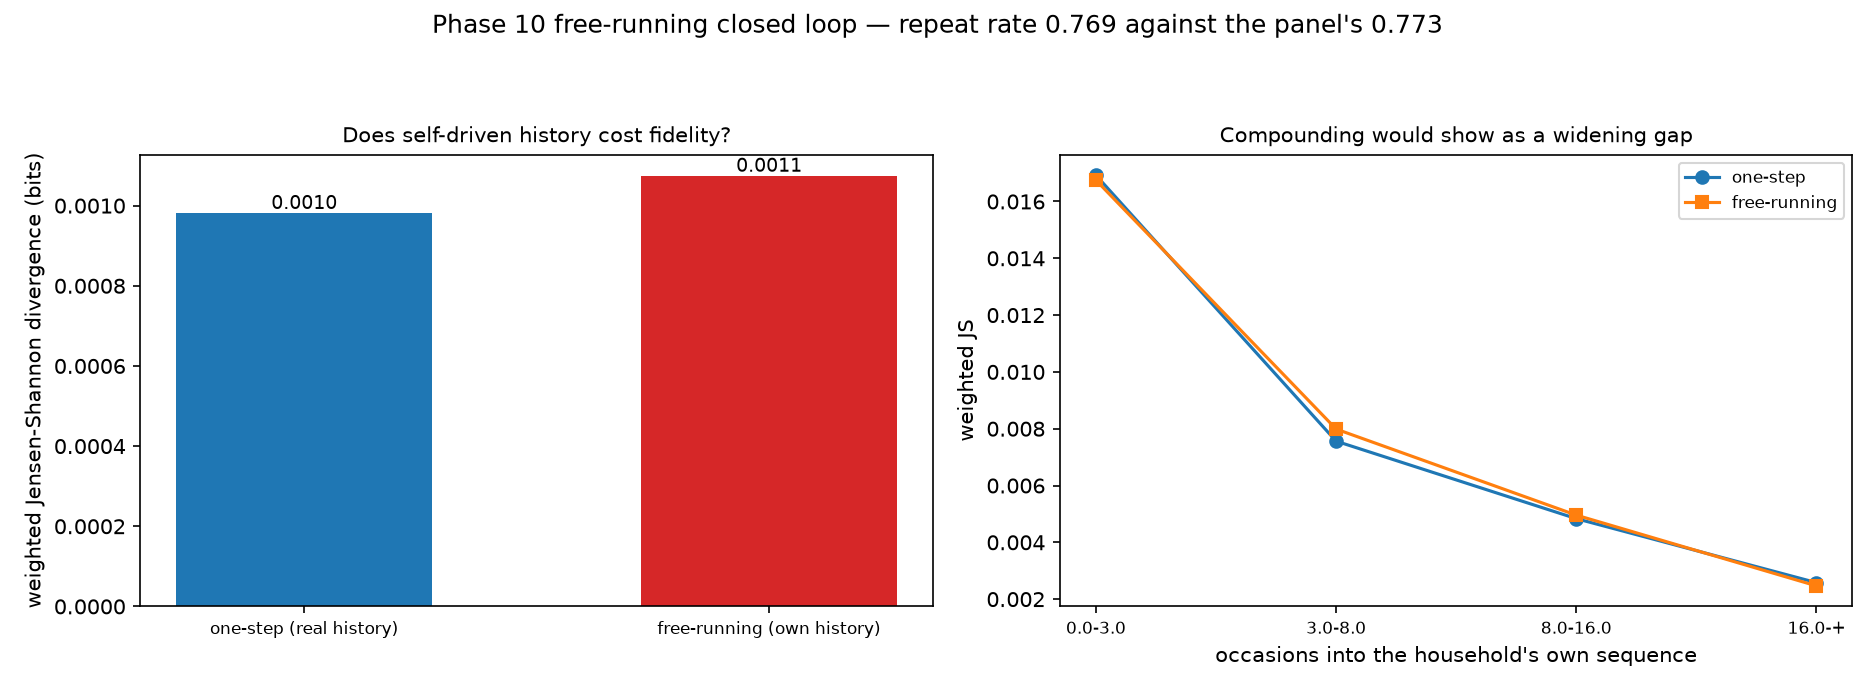

Source data for this figure (header and first rows):
arm, weighted_js, log_loss, contrast_price, contrast_display, contrast_feature, contrast_repeat, signs_matched
one-step (real history), 0.0009804, 0.4673, -0.1255, 0.1454, 0.1981, 0.6877, 4
free-running (own history), 0.001073, 0.4713, -0.1261, 0.1463, 0.198, 0.6815, 4
